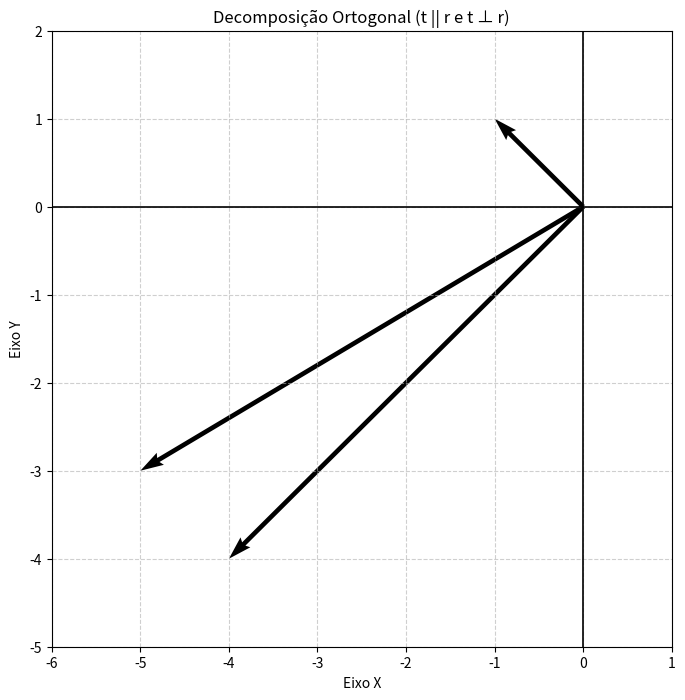

Reproduce this figure in Python.
import matplotlib.pyplot as plt
import numpy as np

"""
Utilizando a mesma função da questão 02.2
"""

def plotar_vetores(vetores, titulo = "Gráfico de Vetores"):
    """
    Deve-se passar uma lista de vetores, passando as coordenadas iniciais e finais no seguinte formato:
        [[x1, y1], [x2, y2]]...
    """

    # Calculando pontos X e Y de cada vetor
    X = [v[0][0] for v in vetores]
    Y = [v[0][1] for v in vetores]
    
    # Calculando o deslocamento U (horizontal) e V (vertical) de cada vetor
    U = [v[1][0] - v[0][0] for v in vetores]
    V = [v[1][1] - v[0][1] for v in vetores]

    plt.figure(figsize=(8, 8))

    # Plotando gráfico e vetores
    plt.quiver(X, Y, U, V, angles='xy', scale_units='xy', scale=1)

    
    # Juntando todos os X e Y (início e fim) para o gráfico não cortar as pontas
    todos_x = X + [v[1][0] for v in vetores]
    todos_y = Y + [v[1][1] for v in vetores]
    plt.xlim(min(todos_x) - 1, max(todos_x) + 1)
    plt.ylim(min(todos_y) - 1, max(todos_y) + 1)

    # Desenhando os eixos centrais
    plt.axhline(0, color='black', linewidth=1.2)
    plt.axvline(0, color='black', linewidth=1.2)
    
    # Grade e textos
    plt.grid(True, linestyle='--', alpha=0.6)
    plt.xlabel('Eixo X')
    plt.ylabel('Eixo Y')
    plt.title(titulo)

    plt.show()

import numpy as np

#  Vetores aleatórios T e R
t = np.random.randint(-5, 6, 2)
r = np.random.randint(-5, 6, 2)

# Evitando o zero absoluto no r (divisão por 0)
if np.all(r == 0): r = np.array([2, 1]) 

# Componente paralela
beta = np.dot(t, r) / np.dot(r, r)
t_paralelo = beta * r

# Componente perpendicular
t_perpendicular = t - t_paralelo



# Passando coordenadas dos vetores para a função plotar_vetores
lista_decomposicao = [
    ((0, 0), (r[0], r[1])),
    ((0, 0), (t[0], t[1])),
    ((0, 0), (t_perpendicular[0], t_perpendicular[1]))
]

plotar_vetores(lista_decomposicao, titulo="Decomposição Ortogonal (t || r e t ⊥ r)")
